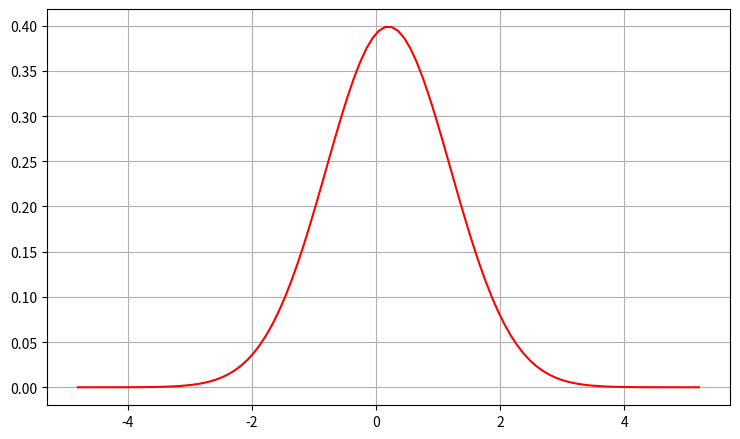

Reproduce this figure in Python.
import numpy as np
from matplotlib import pyplot as plt
import scipy.stats as stats

# graph with dimensions 7.50 x 4.50
plt.rcParams["figure.figsize"] = [7.50, 4.50]
plt.rcParams["figure.autolayout"] = True

def f(x):
    return np.sin(x)


def N(x, mu, sigma):
    return np.exp(-np.square(x-mu/sigma)/2)/(np.sqrt(2*np.pi*sigma))


mu = 0.2
sigma = 1
x_space = 5
# x interval +- x_space times the variance around the mean
x = np.linspace(mu - x_space*sigma, mu + x_space*sigma, 100)

plt.plot(x, N(x, mu, sigma), color='red')


# makes the grid visible
plt.grid()
# shows the graph
plt.show()
